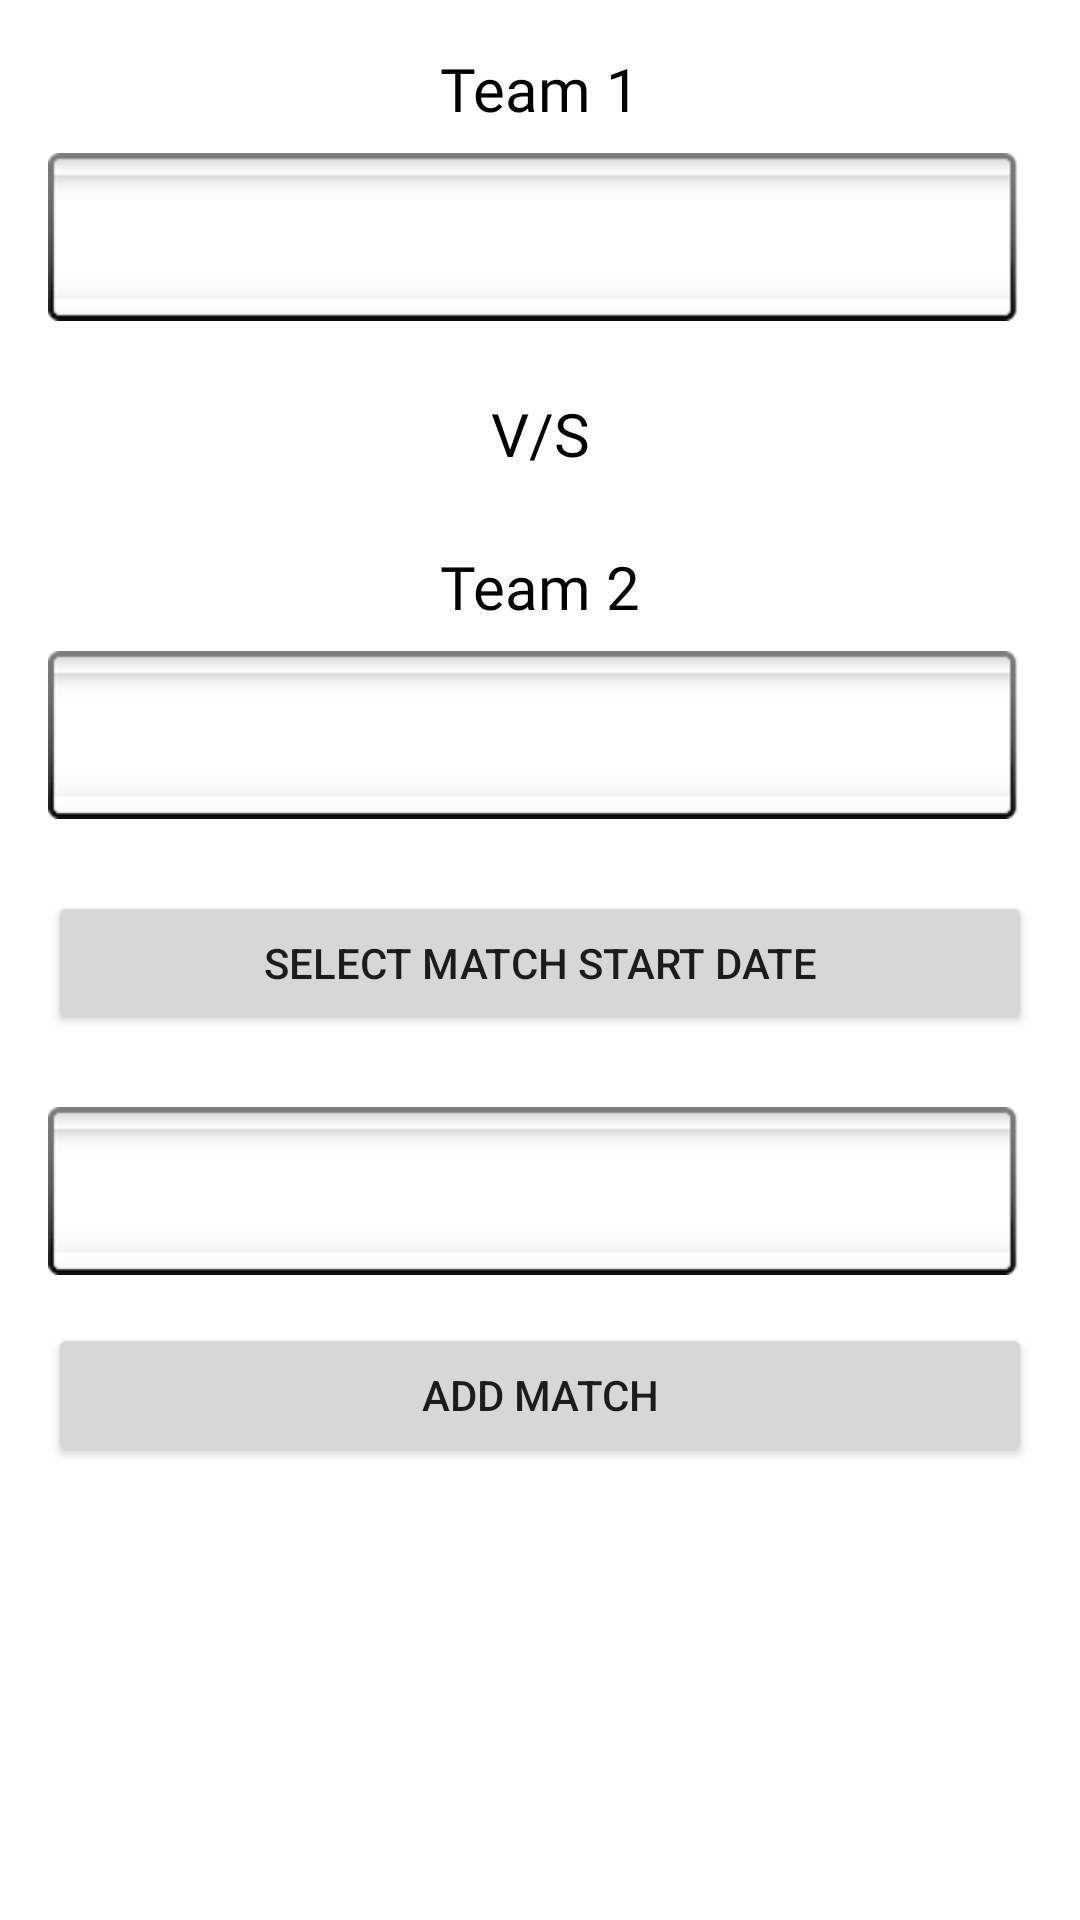

Reconstruct the res/layout file that produces this screen, plus the resources it refers to.
<!-- AndroidManifest.xml: application theme Theme.KolhapurForeverAdmin -->
<!-- res/layout/fragment_add_match.xml -->
<?xml version="1.0" encoding="utf-8"?>
<androidx.constraintlayout.widget.ConstraintLayout xmlns:android="http://schemas.android.com/apk/res/android"
    xmlns:app="http://schemas.android.com/apk/res-auto"
    xmlns:tools="http://schemas.android.com/tools"
    android:layout_width="match_parent"
    android:layout_height="match_parent"
    tools:context=".AddMatchFragment">


    <Spinner
        android:id="@+id/team1_spinner"
        android:layout_width="0dp"
        android:layout_height="wrap_content"
        android:layout_marginStart="16dp"
        android:layout_marginTop="8dp"
        android:layout_marginEnd="16dp"
        android:background="@android:drawable/spinner_background"
        app:layout_constraintEnd_toEndOf="parent"
        app:layout_constraintStart_toStartOf="parent"
        app:layout_constraintTop_toBottomOf="@+id/textView" />

    <Spinner
        android:id="@+id/team2_spinner"
        android:layout_width="0dp"
        android:layout_height="wrap_content"
        android:layout_marginTop="8dp"
        android:background="@android:drawable/spinner_background"
        app:layout_constraintEnd_toEndOf="@+id/team1_spinner"
        app:layout_constraintHorizontal_bias="0.0"
        app:layout_constraintStart_toStartOf="@+id/team1_spinner"
        app:layout_constraintTop_toBottomOf="@+id/textView3" />

    <TextView
        android:id="@+id/textView"
        android:layout_width="wrap_content"
        android:layout_height="wrap_content"
        android:layout_marginTop="16dp"
        android:fontFamily="@font/roboto_medium"
        android:text="Team 1"
        android:textAlignment="center"
        android:textColor="@color/black"
        android:textSize="20sp"
        app:layout_constraintEnd_toEndOf="parent"
        app:layout_constraintStart_toStartOf="parent"
        app:layout_constraintTop_toTopOf="parent" />

    <TextView
        android:id="@+id/textView2"
        android:layout_width="wrap_content"
        android:layout_height="wrap_content"
        android:layout_marginTop="24dp"
        android:fontFamily="@font/roboto_medium"
        android:text="V/S"
        android:textAlignment="center"
        android:textColor="@color/black"
        android:textSize="20sp"
        app:layout_constraintEnd_toEndOf="parent"
        app:layout_constraintStart_toStartOf="parent"
        app:layout_constraintTop_toBottomOf="@+id/team1_spinner" />

    <TextView
        android:id="@+id/textView3"
        android:layout_width="wrap_content"
        android:layout_height="wrap_content"
        android:layout_marginTop="24dp"
        android:fontFamily="@font/roboto_medium"
        android:text="Team 2"
        android:textAlignment="center"
        android:textColor="@color/black"
        android:textSize="20sp"
        app:layout_constraintEnd_toEndOf="parent"
        app:layout_constraintStart_toStartOf="parent"
        app:layout_constraintTop_toBottomOf="@+id/textView2" />

    <Button
        android:id="@+id/match_date_btn"
        android:layout_width="0dp"
        android:layout_height="wrap_content"
        android:layout_marginTop="24dp"
        android:text="Select Match Start Date"
        app:layout_constraintEnd_toEndOf="@+id/team2_spinner"
        app:layout_constraintStart_toStartOf="@+id/team2_spinner"
        app:layout_constraintTop_toBottomOf="@+id/team2_spinner" />

    <Spinner
        android:id="@+id/sponsor_spinner"
        android:layout_width="0dp"
        android:layout_height="wrap_content"
        android:layout_marginTop="24dp"
        android:background="@android:drawable/spinner_background"
        app:layout_constraintEnd_toEndOf="@+id/match_date_btn"
        app:layout_constraintStart_toStartOf="@+id/match_date_btn"
        app:layout_constraintTop_toBottomOf="@+id/match_date_btn" />

    <Button
        android:id="@+id/create_match_btn"
        android:layout_width="0dp"
        android:layout_height="wrap_content"
        android:layout_marginTop="16dp"
        android:text="Add Match"
        app:layout_constraintEnd_toEndOf="@+id/sponsor_spinner"
        app:layout_constraintStart_toStartOf="@+id/sponsor_spinner"
        app:layout_constraintTop_toBottomOf="@+id/sponsor_spinner" />
</androidx.constraintlayout.widget.ConstraintLayout>
<!-- resources referenced by this layout -->
<resources>
  <style name="Theme.KolhapurForeverAdmin" parent="Theme.MaterialComponents.DayNight.DarkActionBar">
          
          <item name="colorPrimary">@color/purple_500</item>
          <item name="colorPrimaryVariant">@color/purple_700</item>
          <item name="colorOnPrimary">@color/white</item>
          
          <item name="colorSecondary">@color/teal_200</item>
          <item name="colorSecondaryVariant">@color/teal_700</item>
          <item name="colorOnSecondary">@color/black</item>
          
          <item name="android:statusBarColor" tools:targetApi="l">?attr/colorPrimaryVariant</item>
          
      </style>
  <!-- not gathered from this repository: default colours our renderer supplied (Android Studio template values) -->
  <color name="purple_500">#FF6200EE</color>
  <color name="purple_700">#FF3700B3</color>
  <color name="teal_200">#FF03DAC5</color>
  <color name="teal_700">#FF018786</color>
  <color name="black">#FF000000</color>
  <color name="white">#FFFFFFFF</color>
</resources>
